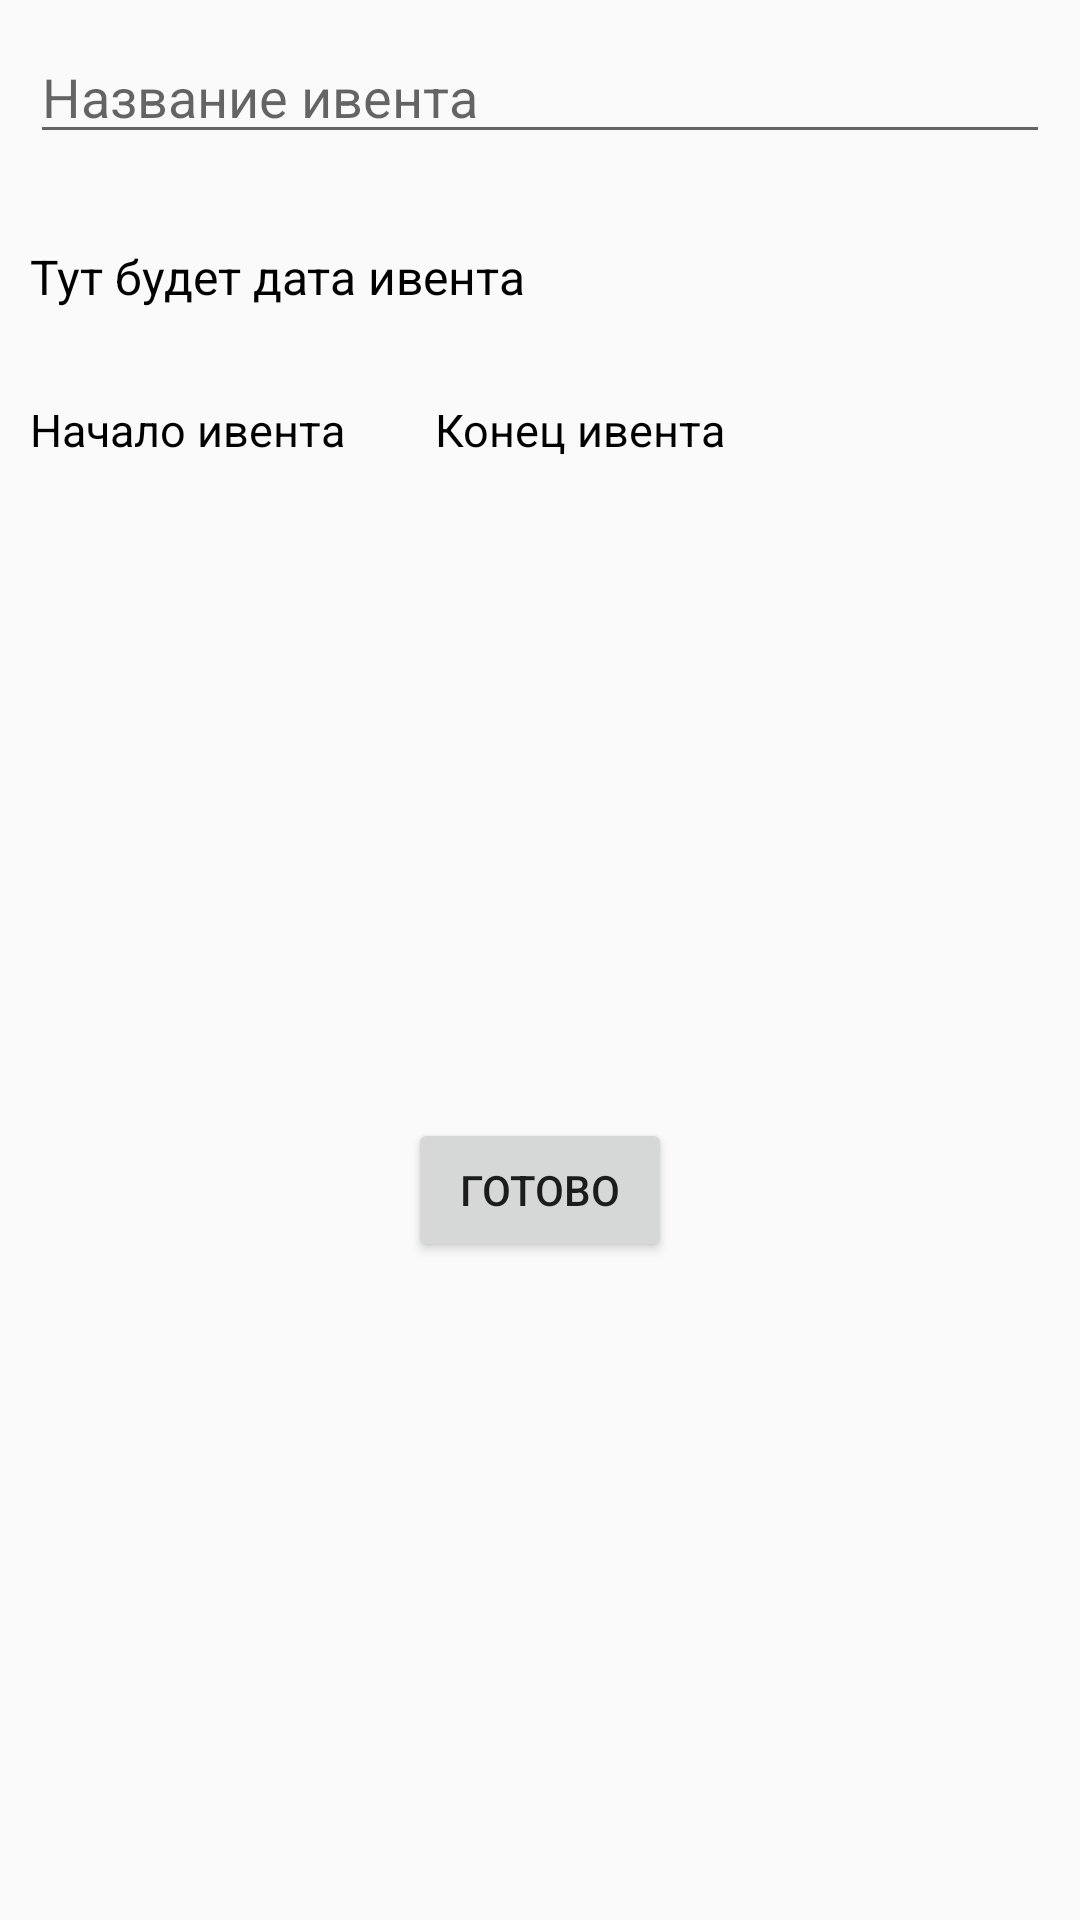

Layout XML and referenced resources for this Android screen:
<!-- AndroidManifest.xml: application theme Theme.AppCompat.Light.NoActionBar -->
<!-- res/layout/fragment_add_edit_event.xml -->
<?xml version="1.0" encoding="utf-8"?>
<androidx.constraintlayout.widget.ConstraintLayout xmlns:android="http://schemas.android.com/apk/res/android"
    xmlns:tools="http://schemas.android.com/tools"
    xmlns:app="http://schemas.android.com/apk/res-auto"
    android:layout_width="match_parent"
    android:layout_height="match_parent"
    tools:context=".AddEditEventFragment">
    
    <EditText
        android:id="@+id/edit_name"
        android:layout_width="match_parent"
        android:layout_height="wrap_content"
        android:layout_marginStart="10dp"
        android:layout_marginTop="10dp"
        android:layout_marginEnd="10dp"
        android:hint="@string/add_edit_event_name"
        android:textColor="@color/black"
        android:inputType="text"
        app:layout_constraintEnd_toEndOf="parent"
        app:layout_constraintStart_toStartOf="parent"
        app:layout_constraintTop_toTopOf="parent" />

    <TextView
        android:id="@+id/edit_date"
        android:layout_width="wrap_content"
        android:layout_height="wrap_content"
        android:layout_marginStart="10dp"
        android:layout_marginTop="30dp"
        android:text="@string/add_edit_event_date"
        android:textColor="@color/black"
        android:textSize="16sp"
        app:layout_constraintStart_toStartOf="parent"
        app:layout_constraintTop_toBottomOf="@+id/edit_name" />

    <TextView
        android:id="@+id/start_time"
        android:layout_width="wrap_content"
        android:layout_height="wrap_content"
        android:layout_marginStart="10dp"
        android:layout_marginTop="30dp"
        android:text="@string/add_edit_event_start_time"
        android:textColor="@color/black"
        android:textSize="15sp"
        app:layout_constraintStart_toStartOf="parent"
        app:layout_constraintTop_toBottomOf="@+id/edit_date" />

    <TextView
        android:id="@+id/end_time"
        android:layout_width="wrap_content"
        android:layout_height="wrap_content"
        android:layout_marginStart="30dp"
        android:layout_marginTop="30dp"
        android:text="@string/add_edit_event_end_time"
        android:textColor="@color/black"
        android:textSize="15sp"
        app:layout_constraintStart_toEndOf="@+id/start_time"
        app:layout_constraintTop_toBottomOf="@+id/edit_date" />

    <Button
        android:id="@+id/done_btn"
        android:layout_width="wrap_content"
        android:layout_height="wrap_content"
        android:layout_marginTop="100dp"
        android:layout_marginBottom="100dp"
        android:text="@string/add_edit_event_done_btn"
        app:layout_constraintBottom_toBottomOf="parent"
        app:layout_constraintEnd_toEndOf="parent"
        app:layout_constraintStart_toStartOf="parent"
        app:layout_constraintTop_toBottomOf="@+id/end_time" />

</androidx.constraintlayout.widget.ConstraintLayout>
<!-- resources referenced by this layout -->
<resources>
  <color name="black">#FF000000</color>
  <string name="add_edit_event_date">Тут будет дата ивента</string>
  <string name="add_edit_event_done_btn">Готово</string>
  <string name="add_edit_event_end_time">Конец ивента</string>
  <string name="add_edit_event_name">Название ивента</string>
  <string name="add_edit_event_start_time">Начало ивента</string>
</resources>
